Run: headless pygame with SDL's dummy video driver; simulated clock (each Clock.tick advances the game by its frame time, no real sleeping); random seed 0; keys injected as events and as key.get_pressed() state; no mouse input.
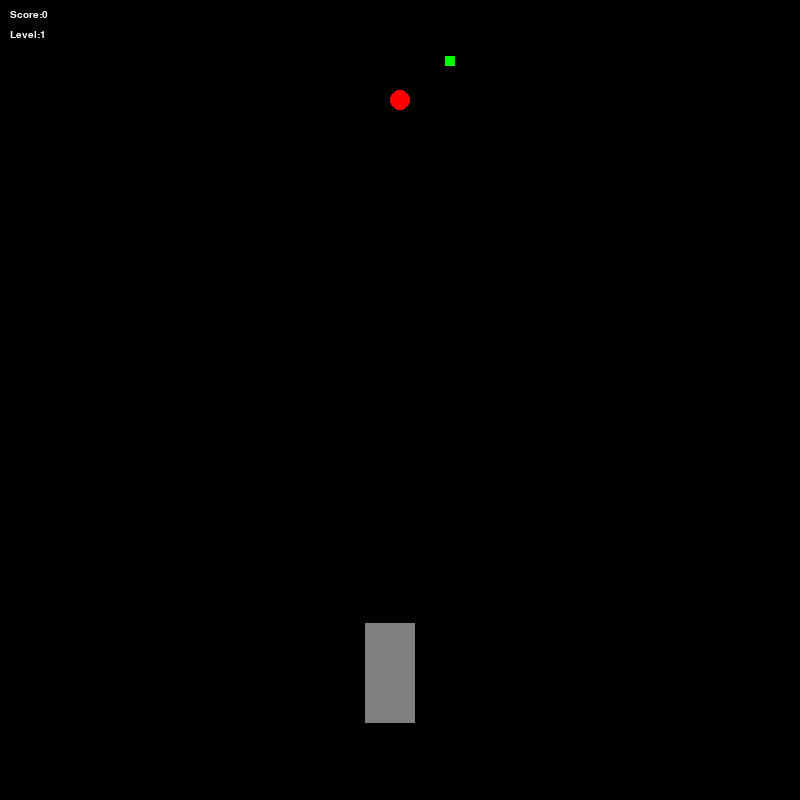
Frame 1 of 2 · flips 1–60 · no input
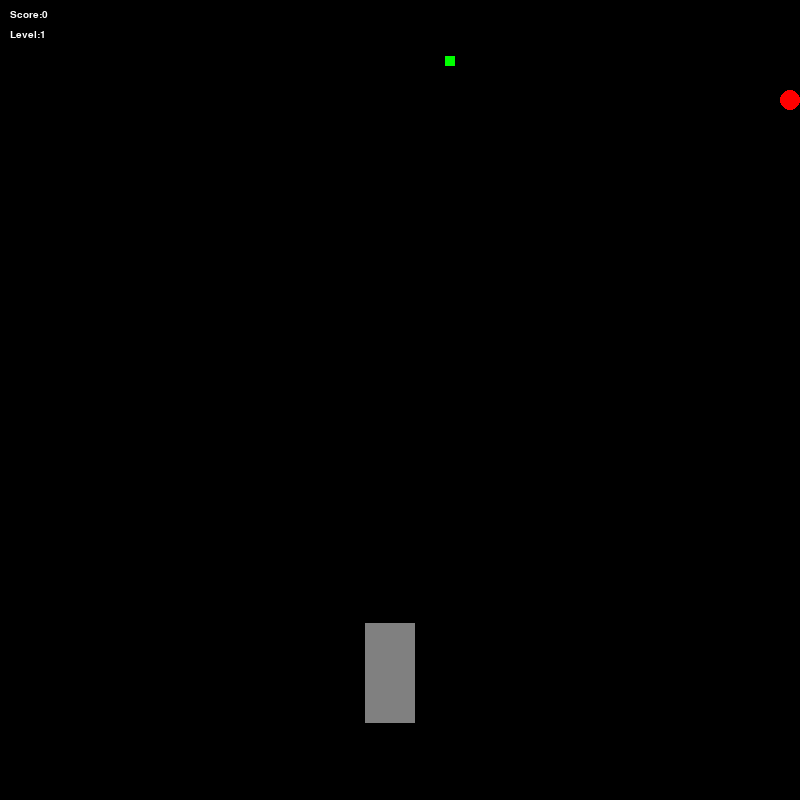
Frame 2 of 2 · flips 61–180 · tapped SPACE, RETURN · held RIGHT (→), D

The pygame program that drew these frames:

import random
import sys
from time import time
import pygame

pygame.init()

screen = pygame.display.set_mode((800, 800))
font2 = pygame.font.SysFont("Verdana", 15)
BLUE = (0, 0, 255)
YELLOW = (255, 255, 0)
GREEN = (0, 255, 0)
S = 0
I = random.randint(1, 10)
a = 0
L = 1

class Snake:
    def __init__(self, x, y):
        self.size = 1
        self.elements = [[x, y]]  # [[x0, y0], [x1, y1], [x2, y2] ...] (i) -> (i - 1)
        self.radius = 10
        self.dx = 5  # Right.
        self.dy = 0  # Left
        self.is_add = False
        self.speed = 30
        self.level = 1
        self.score = 0

    def draw(self):
        for element in self.elements:
            pygame.draw.circle(screen, (255, 0, 0), element, self.radius)

    def add_to_snake(self):
        global S
        global L
        self.size += 1
        self.score += S #+1 to score if snace ate food
        self.elements.append([0, 0])
        self.is_add = False

        if self.score >= 10* L: #if snake ate more than 5 food its speed increases and it goes to the next level
            self.speed += 5
            self.level += 1
            L += 1

    def move(self):
        if self.is_add:
            self.add_to_snake()
        for i in range(self.size - 1, 0, -1):
            self.elements[i][0] = self.elements[i - 1][0]
            self.elements[i][1] = self.elements[i - 1][1]

        self.elements[0][0] += self.dx
        self.elements[0][1] += self.dy

    def eat(self, foodx, foody):
        x = self.elements[0][0]
        y = self.elements[0][1]
        if foodx <= x <= foodx + 10 and foody <= y <= foody + 10:
            return True
        return False

class Food:
    def draw(self, col):
        pygame.draw.rect(screen, col, (self.x, self.y, 10, 10))

    def __init__(self):
        global S
        global I
        global a
        if I>=1 and I<=5:
            S=1
            a = BLUE
        elif I>=6 and I<=8:
            S = 3
            a = GREEN
        elif I>=9 and I<=10:
            S= 5
            a = YELLOW
        self.x = random.randint(15, 790)
        self.y = random.randint(15, 790)

class Block:
    def __init__(self):
        self.x = random.randint(100, 700)
        self.y = random.randint(100, 700)
    def draw(self):
        pygame.draw.rect(screen, (128, 128, 128), (self.x, self.y, 50, 100))    

snake1 = Snake(100, 100)
food = Food()
block = Block()

running = True

FPS = 30
d = 5
clock = pygame.time.Clock()
n = 2

INC_SPEED = pygame.USEREVENT + 1
pygame.time.set_timer(INC_SPEED, 15000)

while running:
    clock.tick(snake1.speed)
    for event in pygame.event.get():
        if event.type == INC_SPEED:
            I = random.randint(1, 10)
            food.__init__()
            INC_SPEED = pygame.USEREVENT + n
            pygame.time.set_timer(INC_SPEED, 15000)
            n+=1
        elif event.type == pygame.QUIT:
            running = False
        elif event.type == pygame.KEYDOWN:
            if event.key == pygame.K_ESCAPE:
                running = False
            if event.key == pygame.K_RIGHT and snake1.dx != -d:
                snake1.dx = d
                snake1.dy = 0
            if event.key == pygame.K_LEFT and snake1.dx != d:
                snake1.dx = -d
                snake1.dy = 0
            if event.key == pygame.K_UP and snake1.dy != d:
                snake1.dx = 0
                snake1.dy = -d
            if event.key == pygame.K_DOWN and snake1.dy != -d:
                snake1.dx = 0
                snake1.dy = d
    if snake1.eat(food.x, food.y):
        snake1.is_add = True
        INC_SPEED = pygame.USEREVENT + n
        pygame.time.set_timer(INC_SPEED, 15000)
        n+=1
        I = random.randint(1, 10)
        food.__init__() 

    x = snake1.elements[0][0]
    y = snake1.elements[0][1]

    #cheking gor the snake is leaving the playing area
    if x == 790 and 0 <= y <= 790 or x ==0 and 0<=y <=790 or y == 0 and 0<=x<=790 or y == 790 and 0<=x<=790:
        pygame.quit()  

    #checking for block collusion
    if block.x-10<= x <=block.x+60 and block.y-10<=y<=block.y+110:
        pygame.quit()  

    #generating position of food, so that it doesn't fall on a wall   
    if food.x == block.x + 20 or food.y == block.y + 20 or food.x == block.x - 20 or food.y == block.y - 20:
        INC_SPEED = pygame.USEREVENT + n
        pygame.time.set_timer(INC_SPEED, 15000)
        n+=1
        I =random.randint(1, 10)
        food.__init__()    

    snake1.move()
    screen.fill((0, 0, 0))
    snake1.draw() 
    food.draw(a)
    block.draw()
#shows score and level in the screen

    score = font2.render(f"Score:{snake1.score}", True, (255, 255, 255))
    level = font2.render(f'Level:{snake1.level}', True, (255, 255, 255))    
    screen.blit(score, (10, 10))
    screen.blit(level, (10, 30))

    pygame.display.flip()

pygame.quit()
